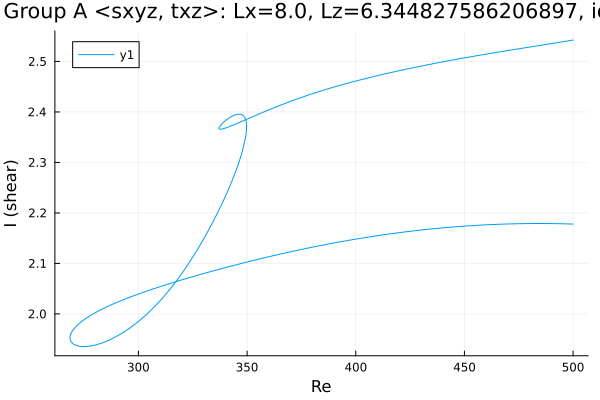

Source data for this figure (header and first rows):
Re, shear
500.0, 2.178
499, 2.178
497.5, 2.178
496.1, 2.178
494.7, 2.179
493.3, 2.179
491.9, 2.179
490.5, 2.179
489.1, 2.179
487.6, 2.179
486.2, 2.179
484.8, 2.179
483.4, 2.179
482, 2.179
480.6, 2.179
479.2, 2.179
477.7, 2.179
476.3, 2.179
474.9, 2.179
473.5, 2.179
472.1, 2.178
470.7, 2.178
469.3, 2.178
467.8, 2.178
466.4, 2.178
465, 2.177
463.6, 2.177
462.2, 2.177
460.8, 2.177
459.4, 2.176
457.9, 2.176
456.5, 2.176
455.1, 2.175
453.7, 2.175
452.3, 2.175
450.9, 2.174
449.5, 2.174
448, 2.173
446.6, 2.173
445.2, 2.172
443.8, 2.172
442.4, 2.171
441, 2.171
439.6, 2.17
438.1, 2.17
436.7, 2.169
435.3, 2.169
433.9, 2.168
432.5, 2.167
431.1, 2.167
429.7, 2.166
428.2, 2.165
426.8, 2.165
425.4, 2.164
424.4, 2.163
423, 2.163
421.6, 2.162
420.1, 2.161
418.7, 2.16
417.3, 2.159
... 448 more rows
